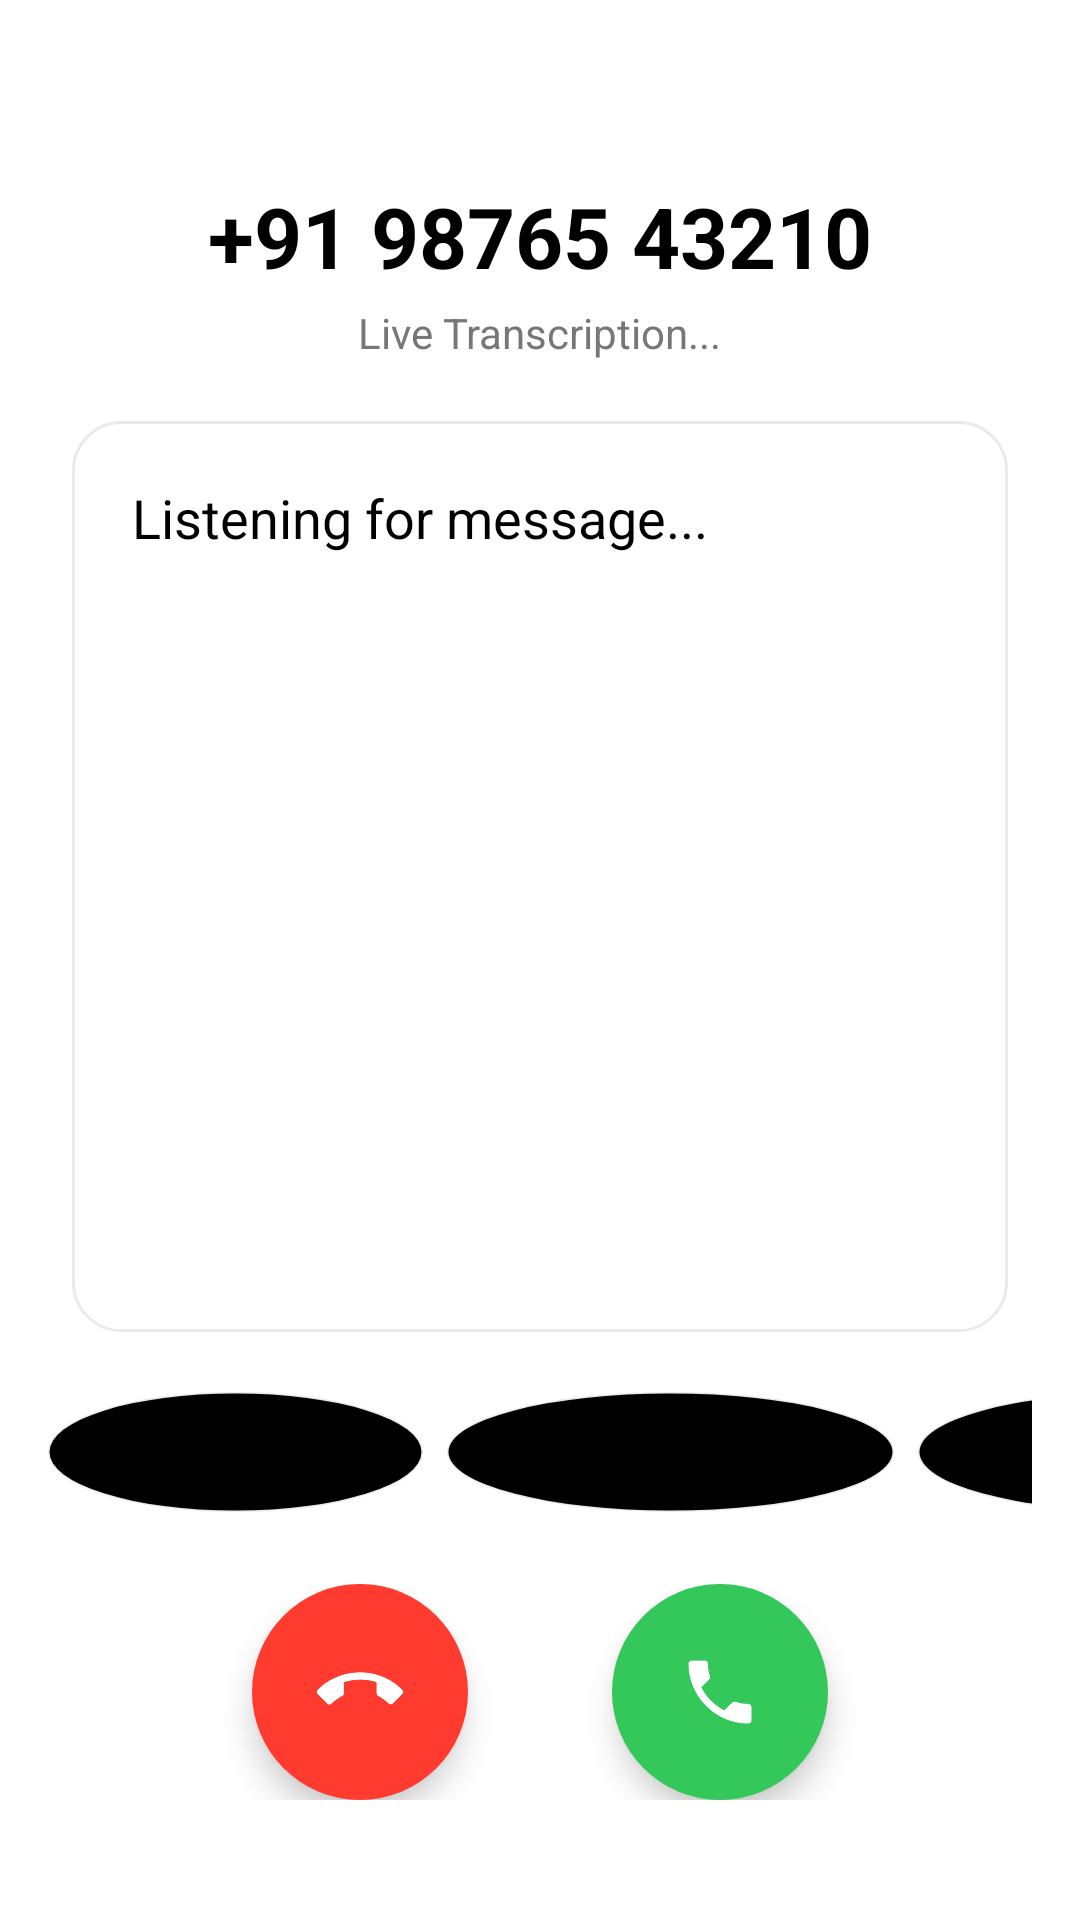

This screen was rendered from an Android layout file. Write that file and the resources it references.
<!-- AndroidManifest.xml: activity theme Theme.GDialer.Fullscreen -->
<!-- res/layout/activity_voicemail.xml -->
<?xml version="1.0" encoding="utf-8"?>
<androidx.constraintlayout.widget.ConstraintLayout xmlns:android="http://schemas.android.com/apk/res/android"
    xmlns:app="http://schemas.android.com/apk/res-auto"
    android:layout_width="match_parent"
    android:layout_height="match_parent"
    android:background="@color/amoled_black"
    android:fitsSystemWindows="true">

    
    <LinearLayout
        android:id="@+id/layoutHeader"
        android:layout_width="match_parent"
        android:layout_height="wrap_content"
        android:layout_marginTop="60dp"
        android:gravity="center"
        android:orientation="vertical"
        app:layout_constraintTop_toTopOf="parent">

        <TextView
            android:id="@+id/tvVoicemailNumber"
            android:layout_width="wrap_content"
            android:layout_height="wrap_content"
            android:text="+91 98765 43210"
            android:textColor="@color/text_primary"
            android:textSize="28sp"
            android:textStyle="bold" />

        <TextView
            android:id="@+id/tvVoicemailStatus"
            android:layout_width="wrap_content"
            android:layout_height="wrap_content"
            android:layout_marginTop="4dp"
            android:text="Live Transcription..."
            android:textColor="@color/text_secondary"
            android:textSize="14sp" />
    </LinearLayout>

    
    <androidx.core.widget.NestedScrollView
        android:id="@+id/scrollTranscription"
        android:layout_width="match_parent"
        android:layout_height="0dp"
        android:layout_marginHorizontal="24dp"
        android:layout_marginVertical="20dp"
        android:background="@drawable/glass_card"
        android:padding="20dp"
        app:layout_constraintBottom_toTopOf="@+id/layoutQuickReplies"
        app:layout_constraintTop_toBottomOf="@id/layoutHeader">

        <TextView
            android:id="@+id/tvLiveTranscription"
            android:layout_width="match_parent"
            android:layout_height="wrap_content"
            android:text="Listening for message..."
            android:textColor="@color/text_primary"
            android:textSize="18sp"
            android:lineSpacingExtra="6dp" />
    </androidx.core.widget.NestedScrollView>

    
    <View
        android:id="@+id/viewWaveformIndicator"
        android:layout_width="120dp"
        android:layout_height="3dp"
        android:layout_marginBottom="8dp"
        android:background="@color/accent_green"
        android:alpha="0"
        app:layout_constraintBottom_toTopOf="@id/layoutQuickReplies"
        app:layout_constraintEnd_toEndOf="parent"
        app:layout_constraintStart_toStartOf="parent" />

    
    <HorizontalScrollView
        android:id="@+id/layoutQuickReplies"
        android:layout_width="match_parent"
        android:layout_height="wrap_content"
        android:layout_marginBottom="24dp"
        android:paddingHorizontal="16dp"
        android:scrollbars="none"
        app:layout_constraintBottom_toTopOf="@+id/layoutMainActions">

        <LinearLayout
            android:layout_width="wrap_content"
            android:layout_height="wrap_content"
            android:orientation="horizontal">
            <Button android:id="@+id/btnReply1" android:layout_width="wrap_content" android:layout_height="40dp" android:text="Who is this?" android:textAllCaps="false" android:background="@drawable/samsung_control_btn_bg" android:textColor="@color/text_primary" android:layout_marginEnd="8dp" />
            <Button android:id="@+id/btnReply2" android:layout_width="wrap_content" android:layout_height="40dp" android:text="I'll call you back" android:textAllCaps="false" android:background="@drawable/samsung_control_btn_bg" android:textColor="@color/text_primary" android:layout_marginEnd="8dp" />
            <Button android:id="@+id/btnReply3" android:layout_width="wrap_content" android:layout_height="40dp" android:text="Can I help you?" android:textAllCaps="false" android:background="@drawable/samsung_control_btn_bg" android:textColor="@color/text_primary" />
        </LinearLayout>
    </HorizontalScrollView>

    
    <LinearLayout
        android:id="@+id/layoutMainActions"
        android:layout_width="match_parent"
        android:layout_height="wrap_content"
        android:layout_marginBottom="40dp"
        android:gravity="center"
        android:orientation="horizontal"
        app:layout_constraintBottom_toBottomOf="parent">

        <FrameLayout
            android:id="@+id/btnEndVoicemail"
            android:layout_width="72dp"
            android:layout_height="72dp"
            android:layout_marginEnd="48dp"
            android:background="@drawable/red_circle"
            android:elevation="6dp">
            <ImageView
                android:layout_width="28dp"
                android:layout_height="28dp"
                android:layout_gravity="center"
                android:src="@drawable/ic_phone"
                android:rotation="135"
                app:tint="@color/white" />
        </FrameLayout>

        <FrameLayout
            android:id="@+id/btnPickupCall"
            android:layout_width="72dp"
            android:layout_height="72dp"
            android:background="@drawable/green_circle"
            android:elevation="6dp">
            <ImageView
                android:layout_width="28dp"
                android:layout_height="28dp"
                android:layout_gravity="center"
                android:src="@drawable/ic_phone"
                app:tint="@color/white" />
        </FrameLayout>
    </LinearLayout>

</androidx.constraintlayout.widget.ConstraintLayout>
<!-- resources referenced by this layout -->
<resources>
  <color name="accent_green">#34C759</color>
  <color name="amoled_black">#FFFFFF</color>
  <color name="text_primary">#000000</color>
  <color name="text_secondary">#777777</color>
  <color name="white">#FFFFFF</color>
  <!-- drawable glass_card (drawable) -->
  <?xml version="1.0" encoding="utf-8"?>
  <shape xmlns:android="http://schemas.android.com/apk/res/android"
      android:shape="rectangle">
      <solid android:color="@color/card_bg" />
      <corners android:radius="16dp" />
      <stroke
          android:width="1dp"
          android:color="@color/glass_border" />
  </shape>
  <!-- drawable green_circle (drawable) -->
  <?xml version="1.0" encoding="utf-8"?>
  <ripple xmlns:android="http://schemas.android.com/apk/res/android"
      android:color="#4DFFFFFF">
      <item android:id="@android:id/mask">
          <shape android:shape="oval">
              <solid android:color="#FFFFFF" />
          </shape>
      </item>
      <item>
          <shape android:shape="oval">
              <solid android:color="#34C759" />
          </shape>
      </item>
  </ripple>
  <!-- drawable ic_phone (drawable) -->
  <vector xmlns:android="http://schemas.android.com/apk/res/android"
      android:width="24dp"
      android:height="24dp"
      android:viewportWidth="24"
      android:viewportHeight="24">
      <path
          android:fillColor="#FFFFFF"
          android:pathData="M20.01,15.38c-1.23,0 -2.42,-0.2 -3.53,-0.57c-0.35,-0.11 -0.74,-0.03 -1.01,0.24l-2.2,2.2c-2.83,-1.44 -5.15,-3.75 -6.59,-6.59l2.2,-2.21c0.27,-0.26 0.35,-0.65 0.24,-1.01C8.75,6.33 8.55,5.14 8.55,3.91C8.55,3.4 8.11,3 7.6,3H4.03C3.52,3 3,3.4 3,3.91C3,13.27 10.73,21 20.09,21c0.51,0 0.91,-0.42 0.91,-0.92v-3.79c0,-0.51 -0.4,-0.91 -0.99,-0.91z"/>
  </vector>
  <!-- drawable red_circle (drawable) -->
  <?xml version="1.0" encoding="utf-8"?>
  <ripple xmlns:android="http://schemas.android.com/apk/res/android"
      android:color="#4DFFFFFF">
      <item android:id="@android:id/mask">
          <shape android:shape="oval">
              <solid android:color="#FFFFFF" />
          </shape>
      </item>
      <item>
          <shape android:shape="oval">
              <solid android:color="#FF3B30" />
          </shape>
      </item>
  </ripple>
  <style name="Theme.GDialer.Fullscreen" parent="Theme.GDialer">
          <item name="android:windowFullscreen">true</item>
          <item name="android:windowContentOverlay">@null</item>
      </style>
  <color name="card_bg">#FFFFFF</color>
  <color name="glass_border">#15000000</color>
  <color name="glass_white_pressed">#E5E5EA</color>
  <color name="divider_color">#D1D1D6</color>
  <color name="glass_white">#F2F2F7</color>
  <style name="Theme.GDialer" parent="Theme.Material3.DayNight.NoActionBar">
          <item name="colorPrimary">@color/text_primary</item>
          <item name="colorSecondary">@color/gray_light</item>
          <item name="android:windowBackground">@color/app_background</item>
          <item name="android:colorBackground">@color/app_background</item>
          <item name="android:navigationBarColor">@color/nav_bar_color</item>
          <item name="android:statusBarColor">@color/status_bar_color</item>
          
          
          <item name="colorControlHighlight">@color/ripple_color</item>
      </style>
  <color name="gray_light">#888888</color>
  <color name="app_background">#F2F2F7</color>
  <color name="nav_bar_color">#FFFFFF</color>
  <color name="status_bar_color">#FFFFFF</color>
  <color name="ripple_color">#15000000</color>
</resources>
